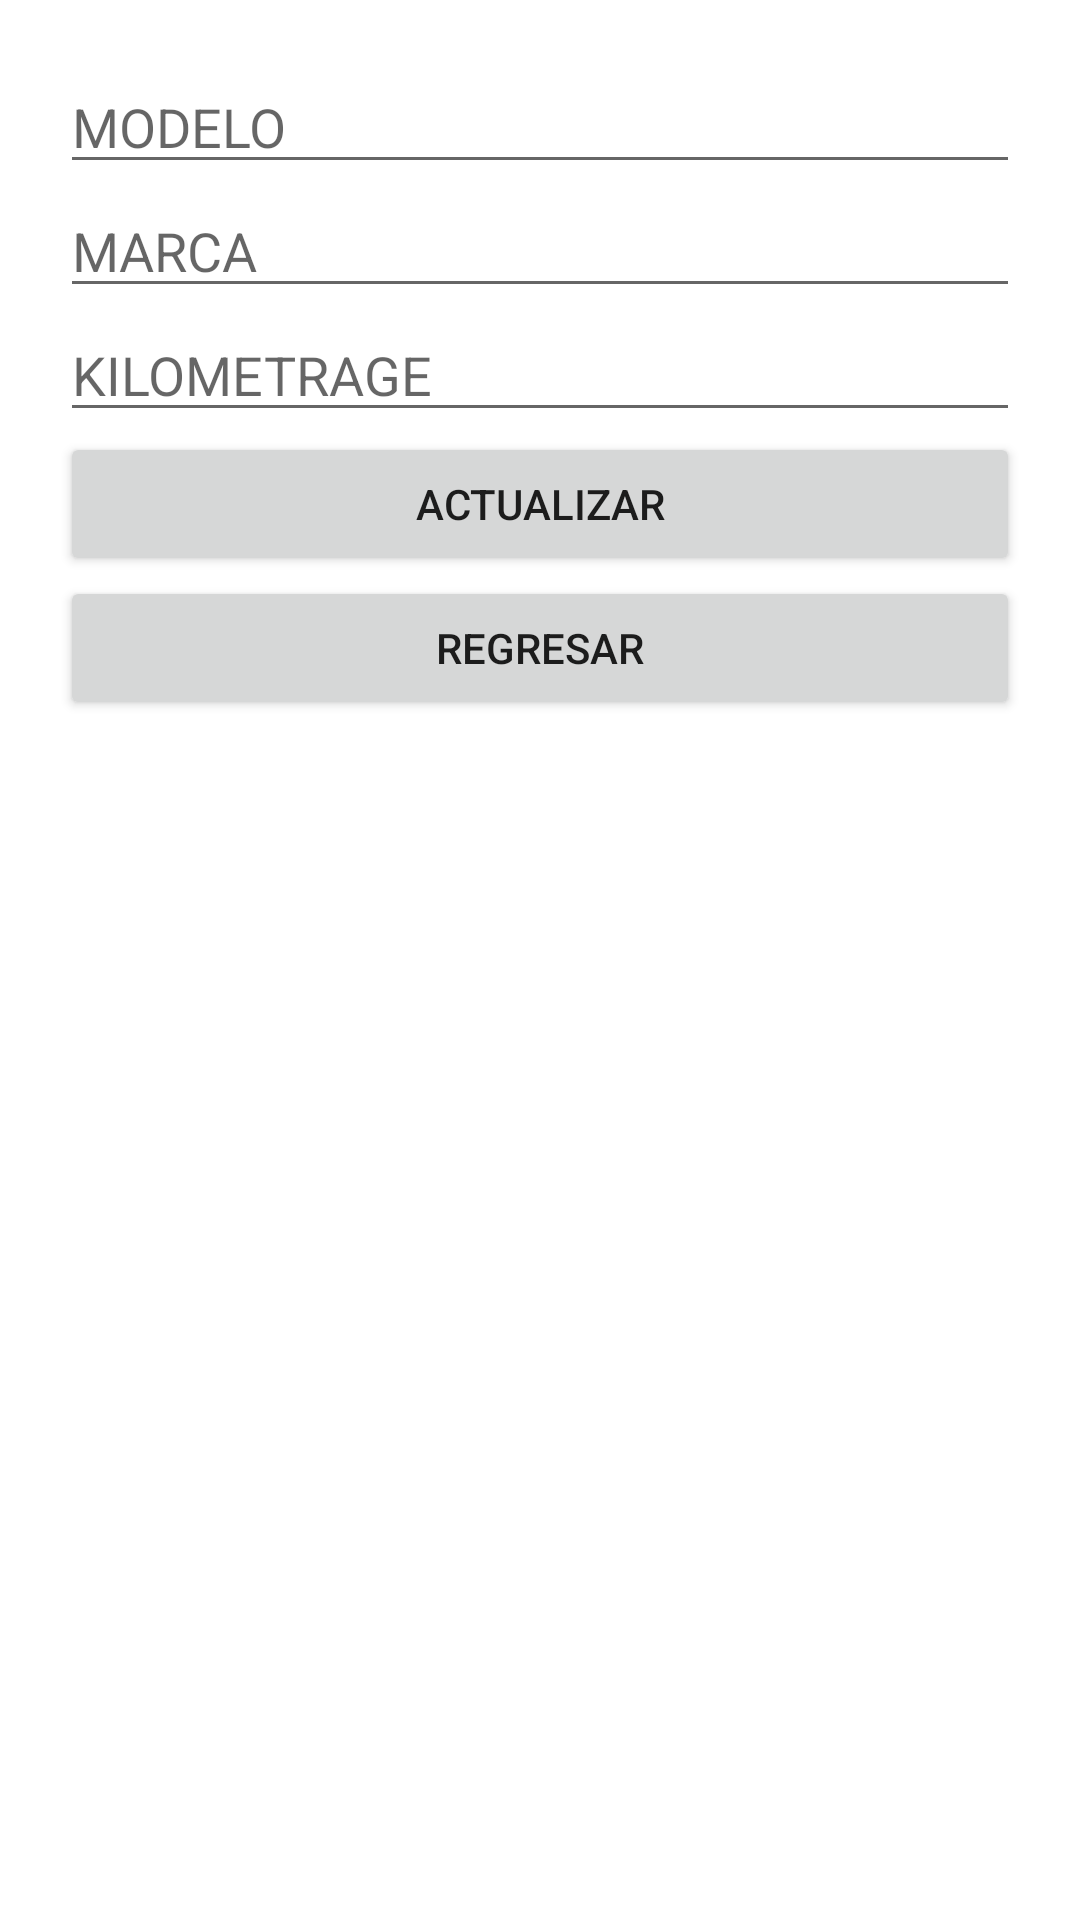

The Android layout XML behind this screen, and the referenced resources:
<!-- AndroidManifest.xml: application theme Theme.LADM_U3_Practica2_BaseDatos_Firestore_Eduardo_Herrera_Garcia -->
<!-- res/layout/activity_main2.xml -->
<?xml version="1.0" encoding="utf-8"?>
<LinearLayout xmlns:android="http://schemas.android.com/apk/res/android"
    xmlns:app="http://schemas.android.com/apk/res-auto"
    xmlns:tools="http://schemas.android.com/tools"
    android:layout_width="match_parent"
    android:layout_height="match_parent"
    android:orientation="vertical"
    android:padding="20dp"
    tools:context=".MainActivity2">

    <EditText
        android:layout_width="match_parent"
        android:layout_height="wrap_content"
        android:hint="MODELO"
        android:id="@+id/modelo" />
    <EditText
        android:layout_width="match_parent"
        android:layout_height="wrap_content"
        android:hint="MARCA"
        android:id="@+id/marca" />
    <EditText
        android:layout_width="match_parent"
        android:layout_height="wrap_content"
        android:hint="KILOMETRAGE"
        android:id="@+id/kilometrage" />
    <Button
        android:layout_width="match_parent"
        android:layout_height="wrap_content"
        android:text="ACTUALIZAR"
        android:id="@+id/actualizar"/>
    <Button
        android:layout_width="match_parent"
        android:layout_height="wrap_content"
        android:text="REGRESAR"
        android:id="@+id/regresar"/>

    <ListView
        android:layout_width="match_parent"
        android:layout_height="wrap_content"

        android:id="@+id/lista" />
</LinearLayout>
<!-- resources referenced by this layout -->
<resources>
  <style name="Theme.LADM_U3_Practica2_BaseDatos_Firestore_Eduardo_Herrera_Garcia" parent="Theme.MaterialComponents.DayNight.DarkActionBar">
          
          <item name="colorPrimary">@color/purple_500</item>
          <item name="colorPrimaryVariant">@color/purple_700</item>
          <item name="colorOnPrimary">@color/white</item>
          
          <item name="colorSecondary">@color/teal_200</item>
          <item name="colorSecondaryVariant">@color/teal_700</item>
          <item name="colorOnSecondary">@color/black</item>
          
          <item name="android:statusBarColor" tools:targetApi="l">?attr/colorPrimaryVariant</item>
          
      </style>
  <!-- not gathered from this repository: default colours our renderer supplied (Android Studio template values) -->
  <color name="purple_500">#FF6200EE</color>
  <color name="purple_700">#FF3700B3</color>
  <color name="teal_200">#FF03DAC5</color>
  <color name="teal_700">#FF018786</color>
  <color name="black">#FF000000</color>
  <color name="white">#FFFFFFFF</color>
</resources>
